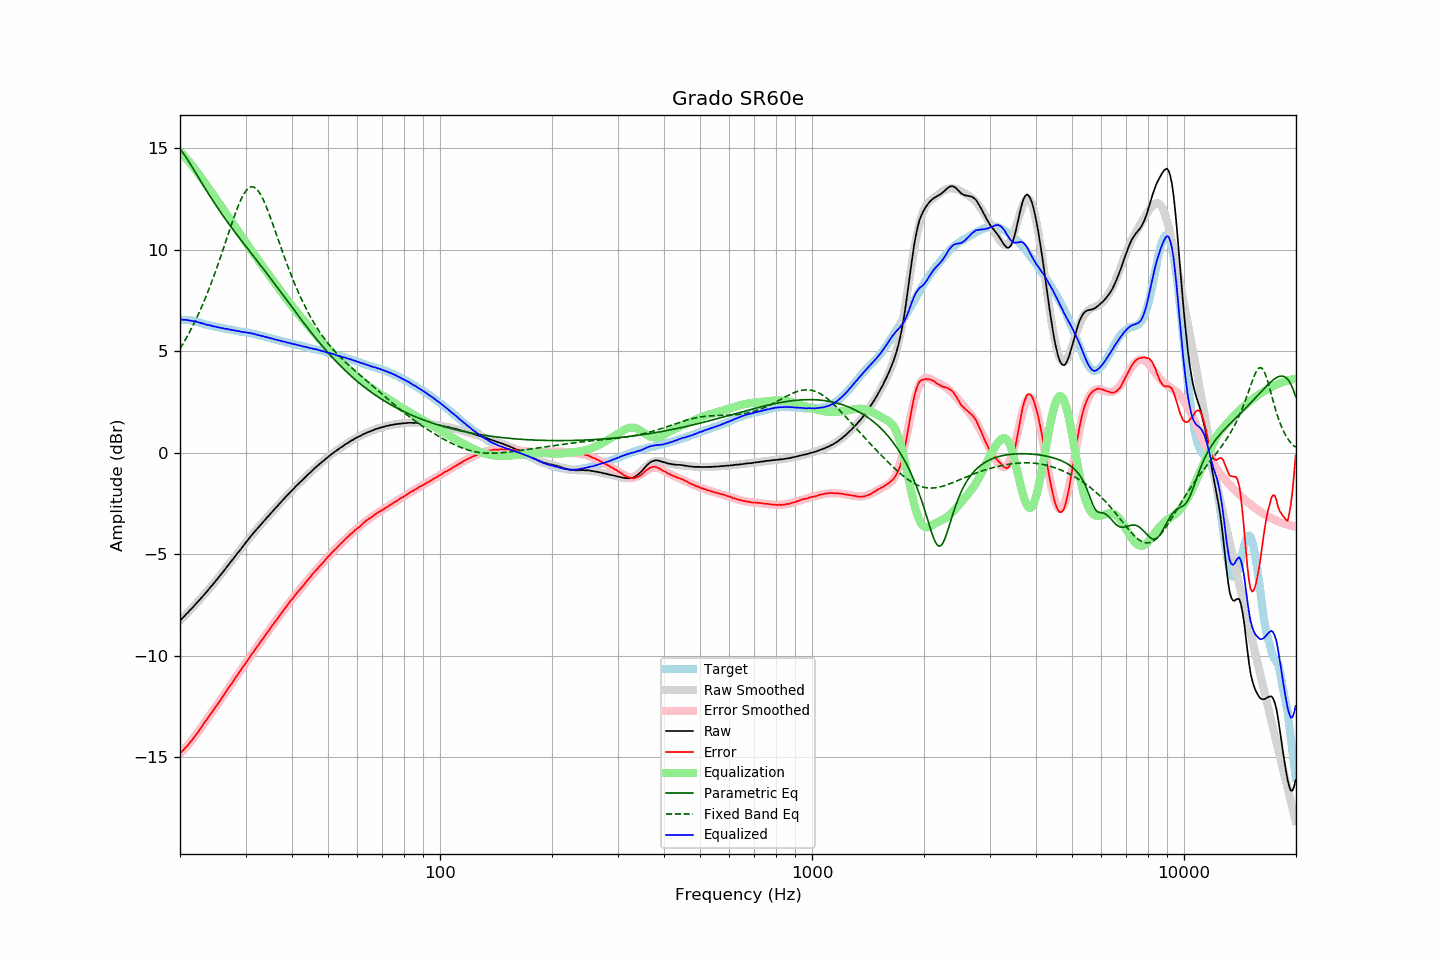

Source data for this figure (header and first rows):
frequency, raw, error, smoothed, error_smoothed, equalization, parametric_eq, fixed_band_eq, equalized_raw, equalized_smoothed, target
20.00, -8.28, -14.82, -8.28, -14.84, 14.84, 14.97, 5.12, 6.56, 6.56, 6.54
20.20, -8.19, -14.73, -8.20, -14.75, 14.75, 14.86, 5.25, 6.56, 6.56, 6.54
20.40, -8.12, -14.66, -8.12, -14.67, 14.67, 14.75, 5.38, 6.54, 6.55, 6.54
20.61, -8.03, -14.58, -8.04, -14.58, 14.58, 14.64, 5.52, 6.54, 6.54, 6.54
20.81, -7.94, -14.48, -7.95, -14.48, 14.48, 14.52, 5.66, 6.54, 6.53, 6.54
21.02, -7.87, -14.41, -7.87, -14.39, 14.39, 14.40, 5.80, 6.52, 6.52, 6.54
21.23, -7.78, -14.30, -7.79, -14.29, 14.29, 14.27, 5.95, 6.51, 6.51, 6.52
21.44, -7.70, -14.21, -7.70, -14.20, 14.20, 14.15, 6.10, 6.50, 6.49, 6.51
21.66, -7.62, -14.12, -7.62, -14.10, 14.10, 14.02, 6.25, 6.47, 6.48, 6.49
21.87, -7.53, -14.00, -7.53, -14.00, 14.00, 13.89, 6.41, 6.47, 6.46, 6.47
22.09, -7.44, -13.90, -7.45, -13.90, 13.90, 13.76, 6.58, 6.45, 6.45, 6.46
22.31, -7.36, -13.79, -7.36, -13.79, 13.79, 13.62, 6.75, 6.43, 6.43, 6.43
22.54, -7.27, -13.69, -7.27, -13.68, 13.68, 13.49, 6.92, 6.41, 6.41, 6.41
22.76, -7.18, -13.57, -7.18, -13.57, 13.57, 13.36, 7.10, 6.39, 6.39, 6.39
22.99, -7.09, -13.46, -7.09, -13.46, 13.46, 13.23, 7.28, 6.36, 6.36, 6.36
23.22, -7.00, -13.34, -7.00, -13.34, 13.34, 13.10, 7.46, 6.34, 6.34, 6.33
23.45, -6.91, -13.21, -6.91, -13.23, 13.23, 12.97, 7.66, 6.32, 6.32, 6.30
23.69, -6.82, -13.12, -6.82, -13.12, 13.12, 12.85, 7.85, 6.29, 6.30, 6.29
23.92, -6.72, -12.99, -6.73, -13.00, 13.00, 12.72, 8.05, 6.28, 6.28, 6.27
24.16, -6.62, -12.88, -6.63, -12.89, 12.89, 12.59, 8.26, 6.27, 6.26, 6.26
24.40, -6.54, -12.78, -6.54, -12.78, 12.78, 12.47, 8.47, 6.24, 6.24, 6.24
24.65, -6.44, -12.67, -6.44, -12.66, 12.66, 12.35, 8.68, 6.22, 6.22, 6.22
24.89, -6.34, -12.54, -6.35, -12.55, 12.55, 12.23, 8.90, 6.21, 6.20, 6.20
25.14, -6.25, -12.44, -6.25, -12.43, 12.43, 12.11, 9.13, 6.18, 6.19, 6.19
25.39, -6.15, -12.32, -6.15, -12.32, 12.32, 11.99, 9.35, 6.17, 6.17, 6.17
25.65, -6.05, -12.22, -6.05, -12.20, 12.20, 11.87, 9.58, 6.15, 6.15, 6.16
25.91, -5.95, -12.09, -5.95, -12.09, 12.09, 11.76, 9.82, 6.13, 6.14, 6.13
26.16, -5.85, -11.97, -5.85, -11.97, 11.97, 11.64, 10.05, 6.12, 6.12, 6.12
26.43, -5.75, -11.87, -5.75, -11.86, 11.86, 11.53, 10.29, 6.10, 6.11, 6.11
26.69, -5.64, -11.72, -5.65, -11.74, 11.74, 11.42, 10.53, 6.10, 6.09, 6.08
26.96, -5.54, -11.62, -5.55, -11.62, 11.62, 11.31, 10.76, 6.08, 6.07, 6.07
27.23, -5.44, -11.51, -5.44, -11.50, 11.50, 11.20, 11.00, 6.06, 6.06, 6.06
27.50, -5.34, -11.40, -5.34, -11.39, 11.39, 11.09, 11.24, 6.05, 6.05, 6.05
27.77, -5.24, -11.27, -5.24, -11.27, 11.27, 10.99, 11.46, 6.03, 6.03, 6.03
28.05, -5.13, -11.15, -5.14, -11.16, 11.16, 10.88, 11.69, 6.02, 6.02, 6.02
28.33, -5.03, -11.03, -5.04, -11.04, 11.04, 10.78, 11.90, 6.01, 6.00, 6.00
28.62, -4.93, -10.93, -4.93, -10.93, 10.93, 10.67, 12.11, 5.99, 5.99, 5.99
28.90, -4.83, -10.80, -4.83, -10.81, 10.81, 10.57, 12.30, 5.98, 5.98, 5.97
29.19, -4.74, -10.69, -4.73, -10.70, 10.70, 10.47, 12.48, 5.95, 5.97, 5.95
29.48, -4.63, -10.58, -4.63, -10.58, 10.58, 10.37, 12.64, 5.95, 5.95, 5.95
29.78, -4.53, -10.48, -4.53, -10.47, 10.47, 10.26, 12.78, 5.93, 5.94, 5.94
30.08, -4.42, -10.36, -4.43, -10.35, 10.35, 10.16, 12.89, 5.93, 5.92, 5.93
30.38, -4.33, -10.25, -4.33, -10.24, 10.24, 10.06, 12.98, 5.90, 5.91, 5.91
30.68, -4.22, -10.13, -4.23, -10.12, 10.12, 9.96, 13.05, 5.90, 5.89, 5.90
30.99, -4.12, -10.00, -4.13, -10.01, 10.01, 9.86, 13.09, 5.89, 5.88, 5.87
31.30, -4.03, -9.90, -4.04, -9.90, 9.90, 9.76, 13.10, 5.87, 5.86, 5.86
31.61, -3.93, -9.79, -3.94, -9.79, 9.79, 9.66, 13.08, 5.85, 5.84, 5.85
31.93, -3.84, -9.68, -3.85, -9.67, 9.67, 9.55, 13.03, 5.83, 5.83, 5.83
32.24, -3.76, -9.56, -3.75, -9.56, 9.56, 9.45, 12.95, 5.80, 5.81, 5.80
32.57, -3.66, -9.45, -3.66, -9.45, 9.45, 9.35, 12.85, 5.79, 5.79, 5.78
32.89, -3.57, -9.34, -3.57, -9.34, 9.34, 9.25, 12.73, 5.76, 5.77, 5.77
33.22, -3.48, -9.22, -3.48, -9.23, 9.23, 9.14, 12.58, 5.74, 5.75, 5.74
33.55, -3.39, -9.12, -3.39, -9.12, 9.12, 9.04, 12.42, 5.72, 5.73, 5.73
33.89, -3.30, -9.01, -3.30, -9.01, 9.01, 8.94, 12.24, 5.70, 5.71, 5.70
34.23, -3.21, -8.90, -3.21, -8.90, 8.90, 8.83, 12.05, 5.68, 5.68, 5.68
34.57, -3.12, -8.78, -3.12, -8.79, 8.79, 8.73, 11.85, 5.66, 5.66, 5.66
34.92, -3.03, -8.68, -3.03, -8.68, 8.68, 8.62, 11.64, 5.64, 5.64, 5.64
35.27, -2.94, -8.57, -2.95, -8.57, 8.57, 8.52, 11.42, 5.62, 5.62, 5.62
35.62, -2.85, -8.46, -2.86, -8.46, 8.46, 8.41, 11.19, 5.61, 5.60, 5.60
35.97, -2.77, -8.35, -2.77, -8.35, 8.35, 8.31, 10.97, 5.58, 5.58, 5.58
... 635 more rows
